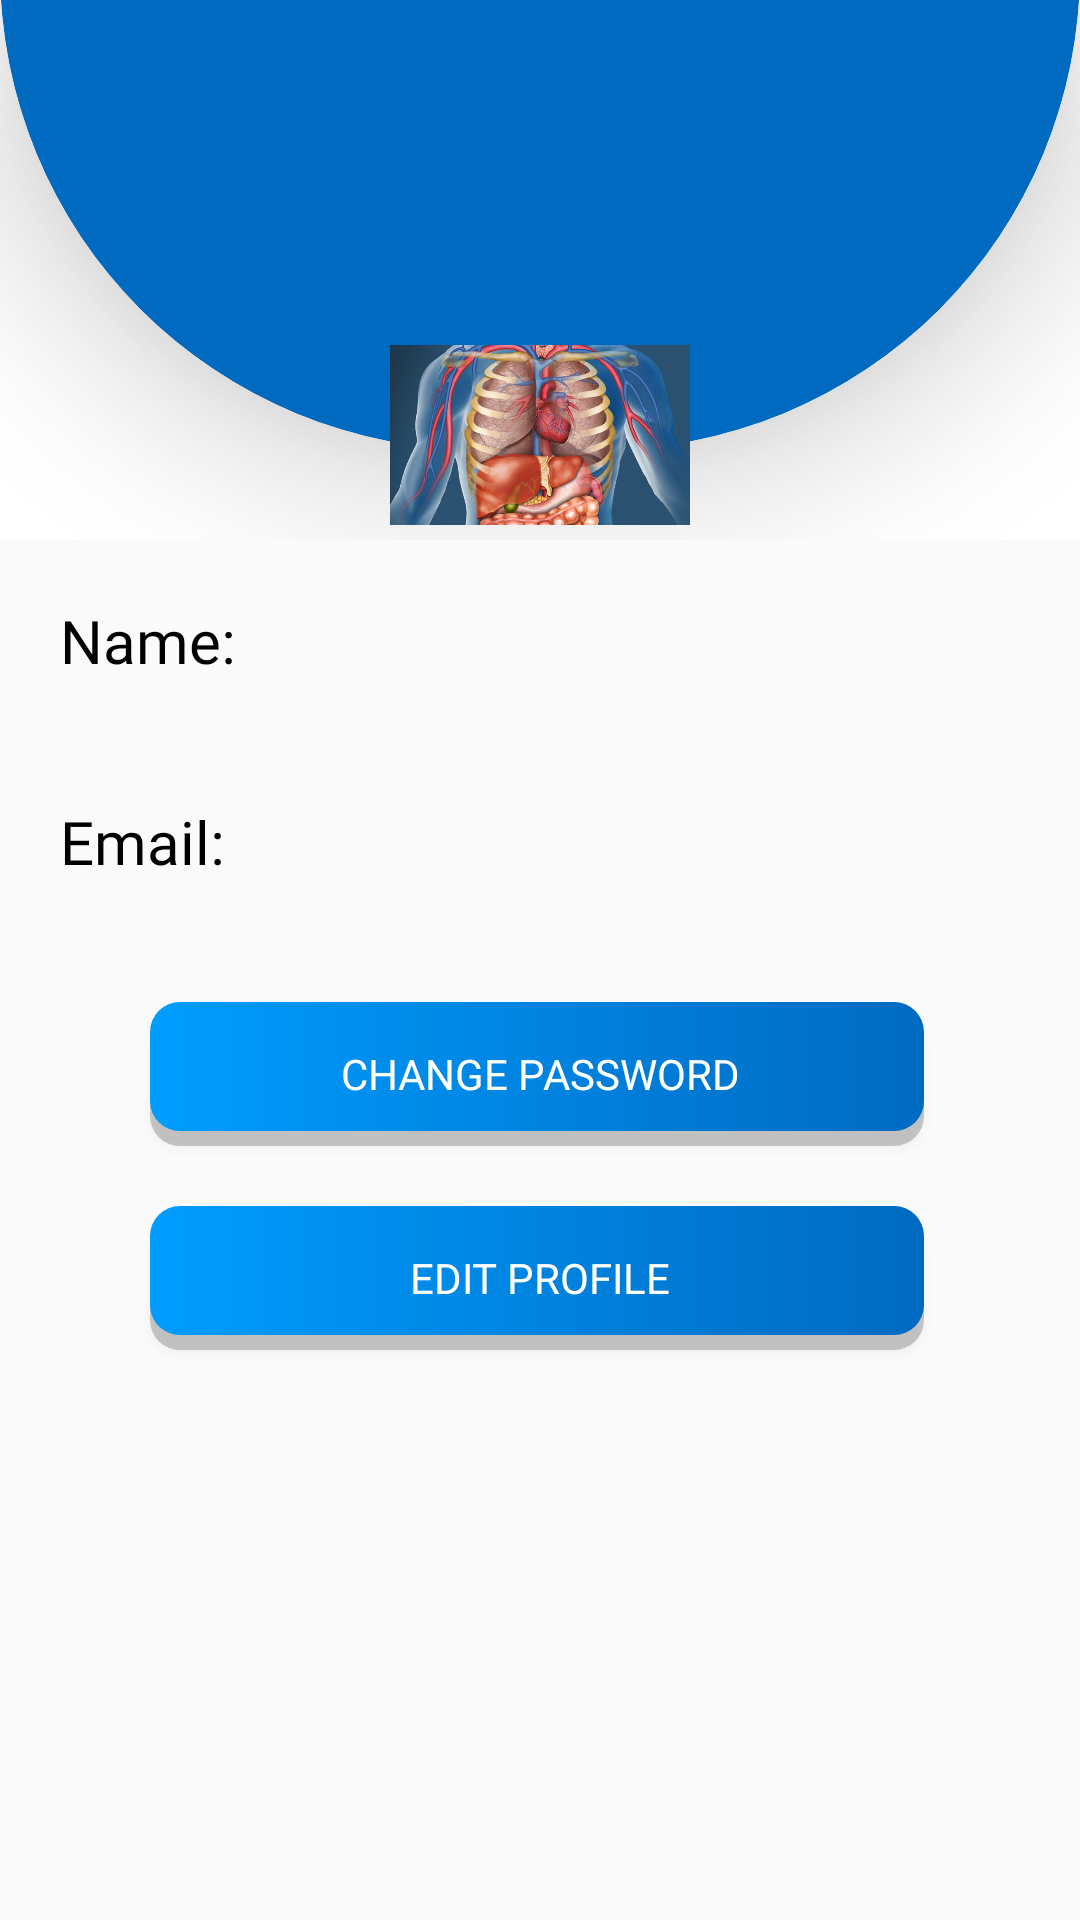

Produce the Android XML layout that renders to this screen, including the resource entries it uses.
<!-- AndroidManifest.xml: application theme AppTheme -->
<!-- res/layout/activity_profile.xml -->
<?xml version="1.0" encoding="utf-8"?>
<LinearLayout xmlns:android="http://schemas.android.com/apk/res/android"
    xmlns:app="http://schemas.android.com/apk/res-auto"
    xmlns:tools="http://schemas.android.com/tools"
    android:layout_width="match_parent"
    android:layout_height="match_parent"
    android:orientation="vertical"
    tools:context=".ProfileActivity">
    <RelativeLayout
        android:layout_width="match_parent"
        android:layout_height="wrap_content"
        android:background="#fff">

        <ImageView
            android:layout_width="100dp"
            android:layout_height="70dp"
            android:layout_centerHorizontal="true"
            android:elevation="100dp"
            android:layout_marginTop="110dp"
            android:src="@drawable/medical" />
        <com.google.android.material.card.MaterialCardView
            android:id="@+id/card"
            style="@style/ProfileCardViewStyle"
            android:layout_width="match_parent"
            app:cardBackgroundColor="#0069C0"
            android:layout_height="150dp"
            android:theme="@style/Theme.MaterialComponents.Light"
            android:elevation="10dp"
            app:cardElevation="30dp">
        </com.google.android.material.card.MaterialCardView>
    </RelativeLayout>
    <TextView
        android:layout_width="match_parent"
        android:layout_height="wrap_content"
        android:text="Name: "
        android:textColor="#000"
        android:layout_margin="20dp"
        android:fontFamily="@font/cabin_regular"
        android:textSize="20dp"/>
    <TextView
        android:layout_width="match_parent"
        android:layout_height="wrap_content"
        android:text="Email: "
        android:textColor="#000"
        android:layout_margin="20dp"
        android:fontFamily="@font/cabin_regular"
        android:textSize="20dp"/>
    <Button
        android:id="@+id/noAccountRegisterBtn"
        android:layout_width="match_parent"
        android:layout_height="wrap_content"
        android:fontFamily="@font/cabin_regular"
        android:text="Change Password"
        android:textColor="#FFF"
        android:background="@drawable/button_round"
        android:layout_marginStart="50dp"
        android:layout_marginEnd="50dp"
        android:layout_marginTop="20dp" />
    <Button
        android:id="@+id/editProfile"
        android:layout_width="match_parent"
        android:layout_height="wrap_content"
        android:fontFamily="@font/cabin_regular"
        android:text="Edit Profile"
        android:textColor="#FFF"
        android:background="@drawable/button_round"
        android:layout_marginStart="50dp"
        android:layout_marginEnd="50dp"
        android:layout_marginTop="20dp" />
</LinearLayout>
<!-- resources referenced by this layout -->
<resources>
  <!-- drawable button_round (drawable) -->
  <?xml version="1.0" encoding="utf-8"?>
  <selector  xmlns:android="http://schemas.android.com/apk/res/android">
      <item android:state_pressed="true">
          <layer-list>
              <item android:right="2dp" android:top="5dp">
                  <shape>
                      <solid android:color="#33000000" />
                      <corners android:radius="10dp" />
  
                  </shape>
              </item>
              <item android:bottom="5dp"  android:right="2dp">
                  <shape android:shape="rectangle">
                      <gradient
                          android:startColor="#023865"
                          android:endColor="#01558A"
                          android:angle="180" />
                      <corners android:radius="10dp"/>
                  </shape>
              </item>
          </layer-list>
      </item>
  
      <item>
          <layer-list>
              <item android:right="2dp" android:top="5dp">
                  <shape>
                      <solid android:color="#33000000" />
                      <corners android:radius="10dp" />
                  </shape>
              </item>
              
              <item android:bottom="5dp"  android:right="2dp">
                  <shape android:shape="rectangle">
                      <gradient
                          android:startColor="#006AC1"
                          android:endColor="#009DFF"
                          android:angle="180" />
                      <corners android:radius="10dp"/>
                  </shape>
              </item>
          </layer-list>
      </item>
  </selector>
  <!-- drawable medical: jpg bitmap (drawable-v24, 52025 bytes) -->
  <style name="ProfileCardViewStyle" parent="@style/Widget.MaterialComponents.CardView">
          <item name="shapeAppearanceOverlay">@style/ShapeAppearanceOverlay_card_profile_corners</item>
      </style>
  <style name="AppTheme" parent="Theme.AppCompat.Light.NoActionBar">
          
          <item name="colorPrimary">@color/colorPrimary</item>
          <item name="colorPrimaryDark">@color/colorPrimaryDark</item>
          <item name="colorAccent">@color/colorAccent</item>
      </style>
  <style name="ShapeAppearanceOverlay_card_profile_corners" parent="">
          <item name="cornerFamily">rounded</item>
          <item name="cornerSizeBottomRight">160dp</item>
          <item name="cornerSizeBottomLeft">160dp</item>
          <item name="cornerSizeTopRight">0dp</item>
          <item name="cornerSizeTopLeft">0dp</item>
          <item name="android:elevation">80dp</item>
      </style>
  <!-- not gathered from this repository: default colours our renderer supplied (Android Studio template values) -->
  <color name="colorPrimary">#FF6200EE</color>
  <color name="colorPrimaryDark">#FF3700B3</color>
  <color name="colorAccent">#FF03DAC5</color>
</resources>
